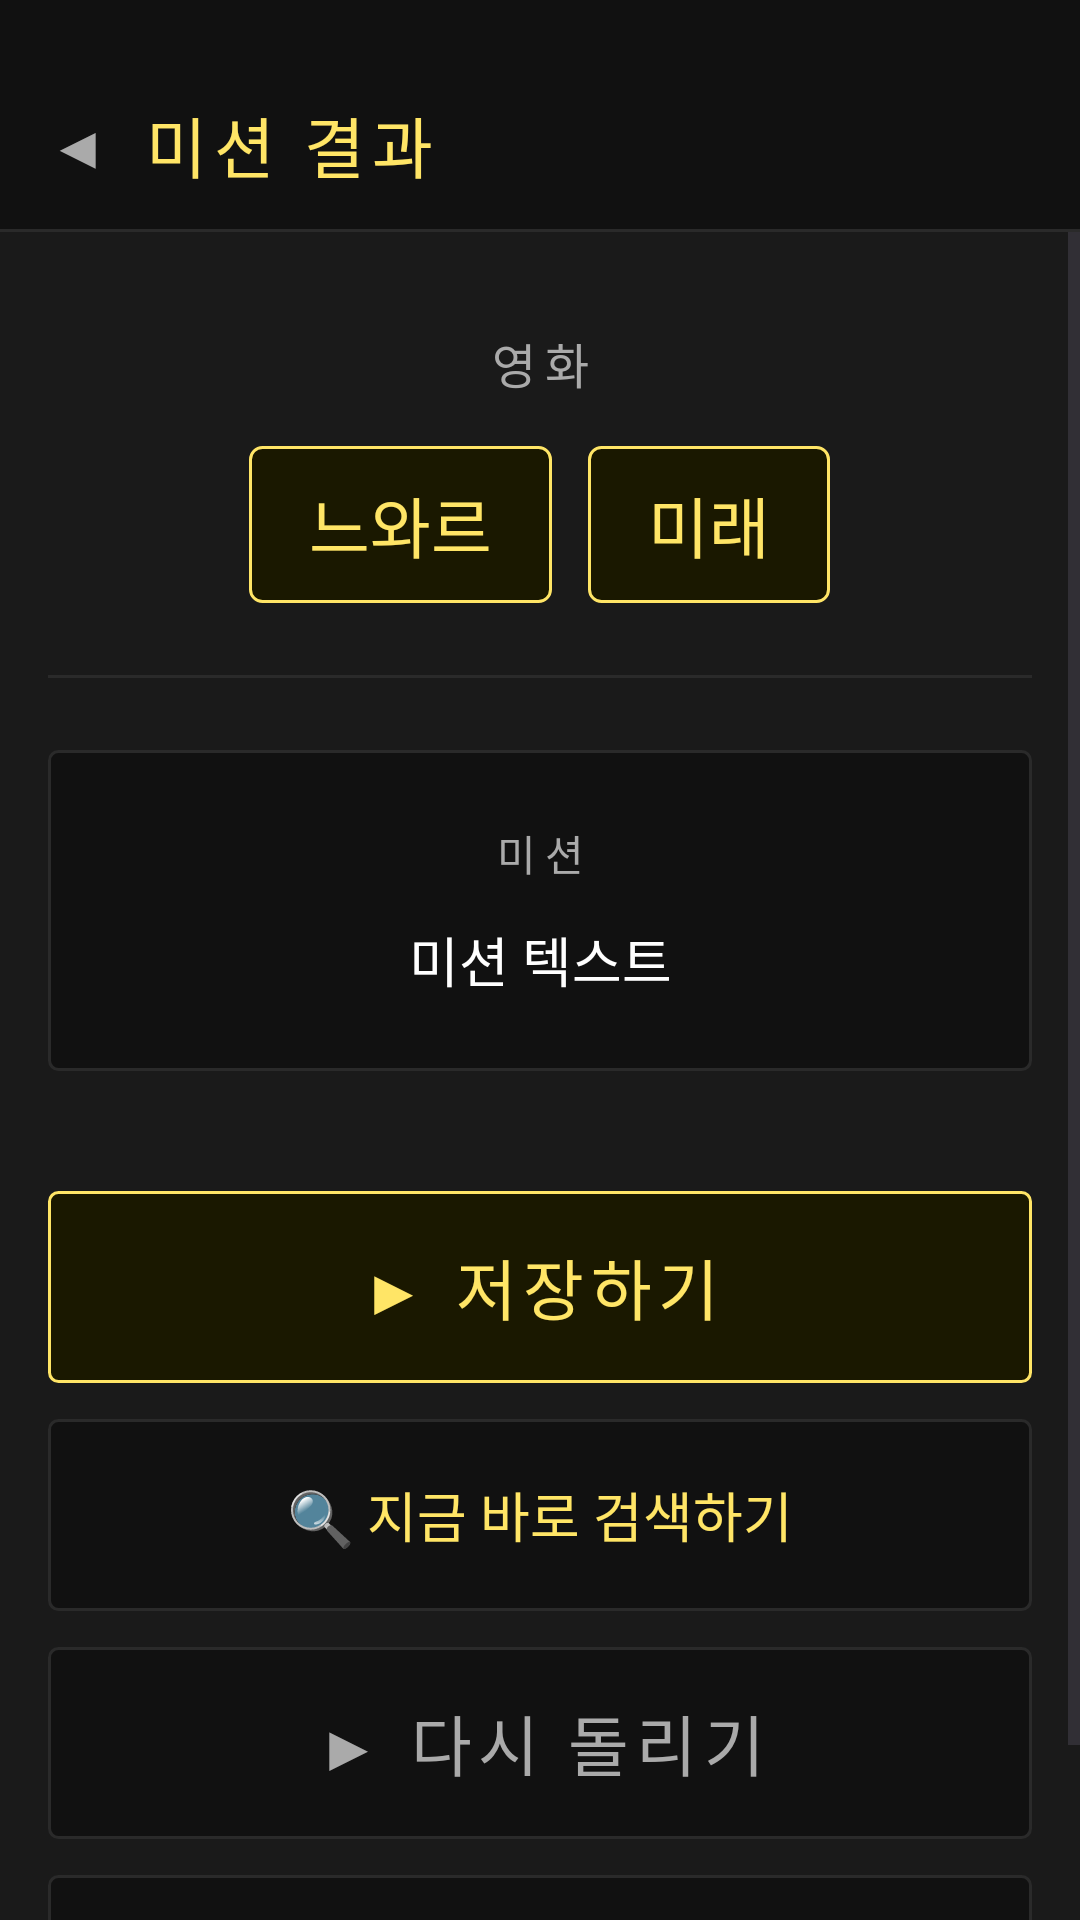

Layout XML and referenced resources for this Android screen:
<!-- AndroidManifest.xml: application theme Theme.KonomiRoulette -->
<!-- res/layout/activity_result.xml -->
<?xml version="1.0" encoding="utf-8"?>
<LinearLayout xmlns:android="http://schemas.android.com/apk/res/android"
    android:layout_width="match_parent"
    android:layout_height="match_parent"
    android:orientation="vertical"
    android:background="@color/bg_base">

    <LinearLayout
        android:layout_width="match_parent"
        android:layout_height="wrap_content"
        android:paddingTop="32dp"
        android:paddingBottom="12dp"
        android:orientation="horizontal"
        android:gravity="center_vertical"
        android:paddingStart="16dp"
        android:paddingEnd="16dp"
        android:background="@color/bg_surface">

        <TextView
            android:id="@+id/btnBack"
            android:layout_width="wrap_content"
            android:layout_height="wrap_content"
            android:text="◀"
            android:textColor="@color/text_muted"
            android:fontFamily="@font/bebas_neue"
            android:textSize="20sp"
            android:layout_marginEnd="12dp"/>

        <TextView
            android:layout_width="wrap_content"
            android:layout_height="wrap_content"
            android:text="미션 결과"
            android:textColor="@color/accent_gold"
            android:fontFamily="@font/bebas_neue"
            android:textSize="22sp"
            android:letterSpacing="0.1"/>

    </LinearLayout>

    <View
        android:layout_width="match_parent"
        android:layout_height="1dp"
        android:background="@color/border_default"/>

    <ScrollView
        android:layout_width="match_parent"
        android:layout_height="0dp"
        android:layout_weight="1">

        <LinearLayout
            android:layout_width="match_parent"
            android:layout_height="wrap_content"
            android:orientation="vertical"
            android:padding="16dp">

            <TextView
                android:id="@+id/tvCategory"
                android:layout_width="match_parent"
                android:layout_height="wrap_content"
                android:text="영화"
                android:textColor="@color/text_muted"
                android:fontFamily="@font/bebas_neue"
                android:textSize="16sp"
                android:gravity="center"
                android:letterSpacing="0.2"
                android:layout_marginBottom="16dp"
                android:layout_marginTop="16dp"/>

            <LinearLayout
                android:layout_width="match_parent"
                android:layout_height="wrap_content"
                android:orientation="horizontal"
                android:gravity="center"
                android:layout_marginBottom="24dp">

                <TextView
                    android:id="@+id/tvGenreBadge"
                    android:layout_width="wrap_content"
                    android:layout_height="wrap_content"
                    android:text="느와르"
                    android:textColor="@color/accent_gold"
                    android:fontFamily="@font/galmuri11_bold"
                    android:textSize="22sp"
                    android:paddingStart="20dp"
                    android:paddingEnd="20dp"
                    android:paddingTop="10dp"
                    android:paddingBottom="10dp"
                    android:background="@drawable/badge_gold"
                    android:layout_marginEnd="12dp"/>

                <TextView
                    android:id="@+id/tvWildBadge"
                    android:layout_width="wrap_content"
                    android:layout_height="wrap_content"
                    android:text="미래"
                    android:textColor="@color/accent_gold"
                    android:fontFamily="@font/galmuri11_bold"
                    android:textSize="22sp"
                    android:paddingStart="20dp"
                    android:paddingEnd="20dp"
                    android:paddingTop="10dp"
                    android:paddingBottom="10dp"
                    android:background="@drawable/badge_gold"/>

            </LinearLayout>

            <View
                android:layout_width="match_parent"
                android:layout_height="1dp"
                android:background="@color/border_default"
                android:layout_marginBottom="24dp"/>

            <LinearLayout
                android:layout_width="match_parent"
                android:layout_height="wrap_content"
                android:orientation="vertical"
                android:background="@drawable/btn_category_normal"
                android:padding="24dp"
                android:layout_marginBottom="40dp">

                <TextView
                    android:layout_width="match_parent"
                    android:layout_height="wrap_content"
                    android:text="미션"
                    android:textColor="@color/text_muted"
                    android:fontFamily="@font/bebas_neue"
                    android:textSize="14sp"
                    android:gravity="center"
                    android:letterSpacing="0.2"
                    android:layout_marginBottom="12dp"/>

                <TextView
                    android:id="@+id/tvMission"
                    android:layout_width="match_parent"
                    android:layout_height="wrap_content"
                    android:text="미션 텍스트"
                    android:textColor="@color/text_main"
                    android:fontFamily="@font/galmuri11_bold"
                    android:textSize="18sp"
                    android:gravity="center"
                    android:lineSpacingMultiplier="1.6"/>

            </LinearLayout>

            <TextView
                android:id="@+id/btnSave"
                android:layout_width="match_parent"
                android:layout_height="64dp"
                android:text="▶ 저장하기"
                android:textColor="@color/accent_gold"
                android:fontFamily="@font/bebas_neue"
                android:textSize="22sp"
                android:gravity="center"
                android:letterSpacing="0.1"
                android:background="@drawable/btn_category_active"
                android:layout_marginBottom="12dp"/>

            <TextView
                android:id="@+id/btnSearch"
                android:layout_width="match_parent"
                android:layout_height="64dp"
                android:text="🔍 지금 바로 검색하기"
                android:textColor="@color/accent_gold"
                android:fontFamily="@font/galmuri11_bold"
                android:textSize="18sp"
                android:gravity="center"
                android:background="@drawable/btn_category_normal"
                android:layout_marginBottom="12dp"/>

            <TextView
                android:id="@+id/btnRetry"
                android:layout_width="match_parent"
                android:layout_height="64dp"
                android:text="▶ 다시 돌리기"
                android:textColor="@color/text_muted"
                android:fontFamily="@font/bebas_neue"
                android:textSize="22sp"
                android:gravity="center"
                android:letterSpacing="0.1"
                android:background="@drawable/btn_category_normal"
                android:layout_marginBottom="12dp"/>

            <TextView
                android:id="@+id/btnHome"
                android:layout_width="match_parent"
                android:layout_height="64dp"
                android:text="▶ 홈으로"
                android:textColor="@color/text_muted"
                android:fontFamily="@font/bebas_neue"
                android:textSize="22sp"
                android:gravity="center"
                android:letterSpacing="0.1"
                android:background="@drawable/btn_category_normal"/>

        </LinearLayout>

    </ScrollView>

</LinearLayout>
<!-- resources referenced by this layout -->
<resources>
  <color name="accent_gold">#FFE566</color>
  <color name="bg_base">#1a1a1a</color>
  <color name="bg_surface">#111111</color>
  <color name="border_default">#2a2a2a</color>
  <color name="text_main">#ffffff</color>
  <color name="text_muted">#aaaaaa</color>
  <!-- drawable badge_gold (drawable) -->
  <?xml version="1.0" encoding="utf-8"?>
  <shape xmlns:android="http://schemas.android.com/apk/res/android"
      android:shape="rectangle">
      <solid android:color="#1a1800"/>
      <stroke
          android:width="1dp"
          android:color="#FFE566"/>
      <corners android:radius="4dp"/>
  </shape>
  <!-- drawable btn_category_active (drawable) -->
  <?xml version="1.0" encoding="utf-8"?>
  <shape xmlns:android="http://schemas.android.com/apk/res/android"
      android:shape="rectangle">
      <solid android:color="#1a1800"/>
      <stroke
          android:width="1dp"
          android:color="#FFE566"/>
      <corners android:radius="3dp"/>
  </shape>
  <!-- drawable btn_category_normal (drawable) -->
  <?xml version="1.0" encoding="utf-8"?>
  <shape xmlns:android="http://schemas.android.com/apk/res/android"
      android:shape="rectangle">
      <solid android:color="#111111"/>
      <stroke
          android:width="1dp"
          android:color="#2a2a2a"/>
      <corners android:radius="3dp"/>
  </shape>
  <style name="Theme.KonomiRoulette" parent="Base.Theme.KonomiRoulette" />
  <style name="Base.Theme.KonomiRoulette" parent="Theme.Material3.DayNight.NoActionBar">
          <item name="android:statusBarColor">@color/bg_surface</item>
          <item name="android:windowBackground">@color/bg_base</item>
      </style>
</resources>
